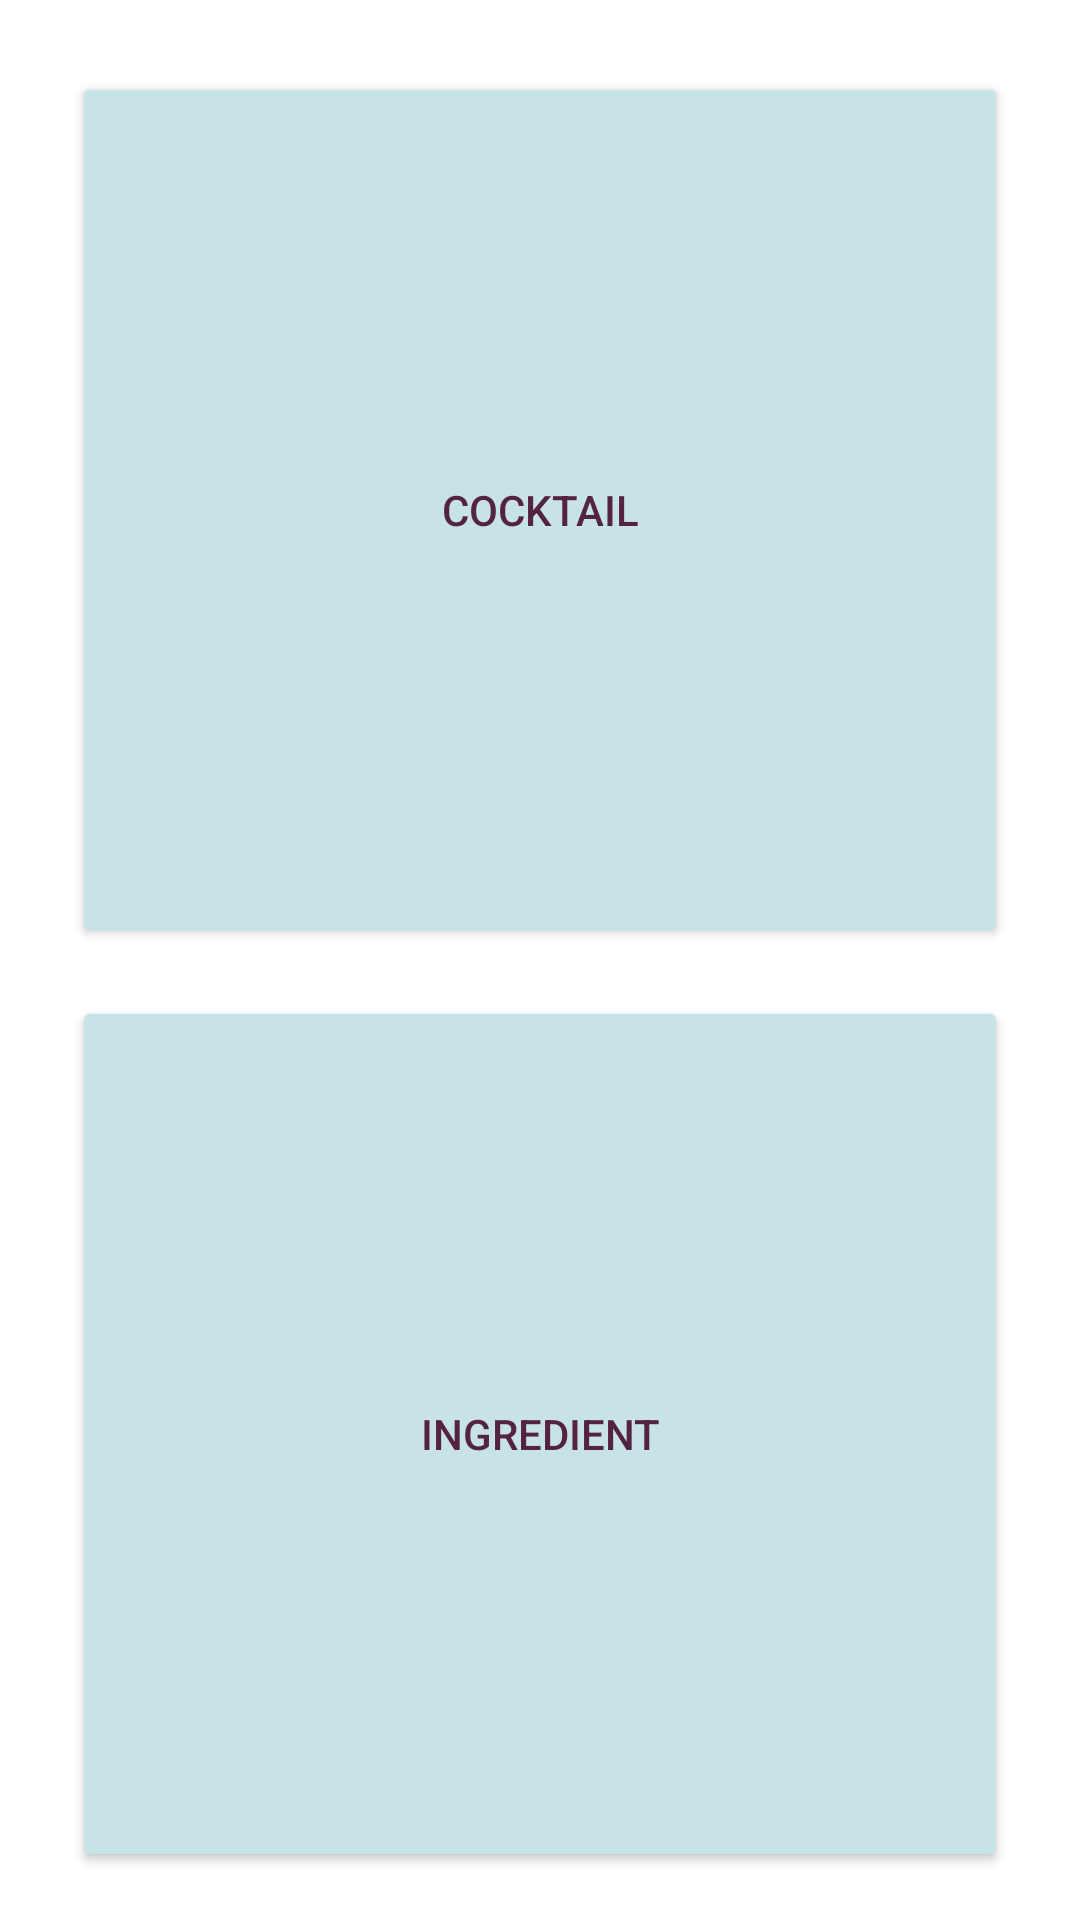

Layout XML and referenced resources for this Android screen:
<!-- AndroidManifest.xml: application theme Theme.CocktailBar -->
<!-- res/layout/fragment_search.xml -->
<?xml version="1.0" encoding="utf-8"?>
<androidx.constraintlayout.widget.ConstraintLayout xmlns:android="http://schemas.android.com/apk/res/android"
    xmlns:app="http://schemas.android.com/apk/res-auto"
    xmlns:tools="http://schemas.android.com/tools"
    android:layout_width="match_parent"
    android:layout_height="match_parent"
    tools:context=".ui.search.SearchFragment"
    android:background="@drawable/background">

    <LinearLayout
        android:id="@+id/text_search"
        android:layout_width="match_parent"
        android:layout_height="match_parent"
        android:layout_marginStart="8dp"
        android:layout_marginTop="8dp"
        android:layout_marginEnd="8dp"
        app:layout_constraintBottom_toBottomOf="parent"
        app:layout_constraintEnd_toEndOf="parent"
        app:layout_constraintStart_toStartOf="parent"
        app:layout_constraintTop_toTopOf="parent"
        android:orientation="vertical"
        android:weightSum="2">
        <Button
            android:id="@+id/search_by_cocktail"
            android:layout_width="match_parent"
            android:layout_height="0dp"
            android:layout_weight="1"
            android:text="Cocktail"
            android:layout_margin="16dp"
            android:backgroundTint="@color/powder_blue"
            android:textColor="@color/dark_byzantium">
        </Button>
        <Button
            android:id="@+id/search_by_ingredient"
            android:layout_width="match_parent"
            android:layout_height="0dp"
            android:layout_weight="1"
            android:text="Ingredient"
            android:layout_marginTop="0dp"
            android:layout_marginBottom="16dp"
            android:layout_marginStart="16dp"
            android:layout_marginEnd="16dp"
            android:backgroundTint="@color/powder_blue"
            android:textColor="@color/dark_byzantium">
        </Button>
    </LinearLayout>

</androidx.constraintlayout.widget.ConstraintLayout>
<!-- resources referenced by this layout -->
<resources>
  <color name="dark_byzantium">#542344</color>
  <color name="powder_blue">#C7E3E5</color>
  <style name="Theme.CocktailBar" parent="Theme.MaterialComponents.DayNight.DarkActionBar">
          
          <item name="colorPrimary">@color/dark_byzantium</item>
          <item name="colorPrimaryVariant">@color/mountbatten_pink</item>
          <item name="colorOnPrimary">@color/white</item>
          
          <item name="colorSecondary">@color/mountbatten_pink</item>
          <item name="colorSecondaryVariant">@color/powder_blue</item>
          <item name="colorOnSecondary">@color/black</item>
          
          <item name="android:statusBarColor" tools:targetApi="l">@color/dark_byzantium</item>
          
      </style>
  <color name="mountbatten_pink">#9D8189</color>
  <color name="white">#FFFFFFFF</color>
  <color name="black">#FF000000</color>
</resources>
